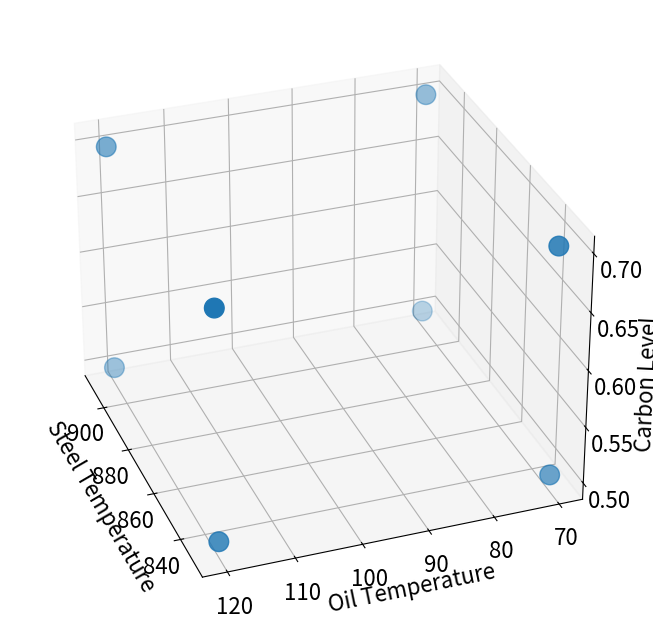
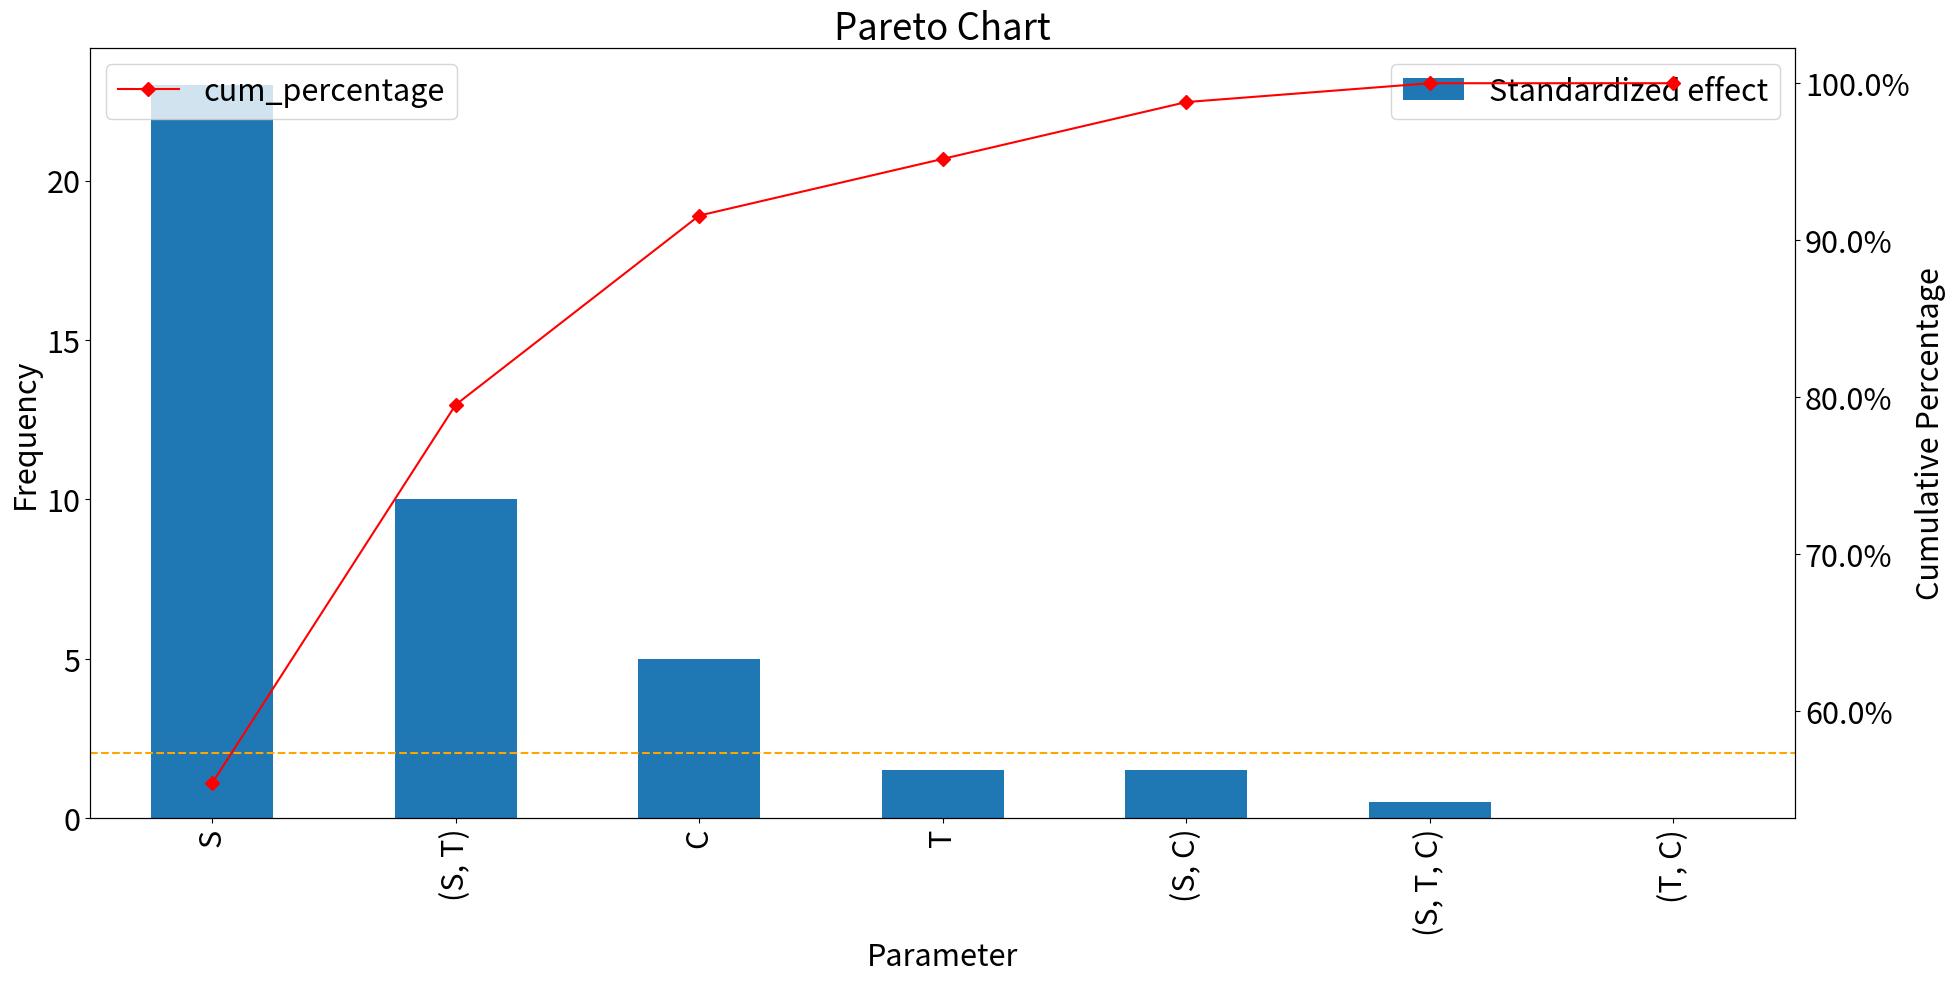

Source code (Python) for these figures, in order: (Note: this script raises an exception after producing the figures.)
import pandas as pd
import numpy as np
from numpy.random import rand

# create dictionary for parameters
inputs_labels = {'S' : 'Steel Temperature',
                 'T' : 'Oil Temperature',
                 'C' : 'Carbon Level'}

#create list of data for high and low. 
dat = [('S',830,910),
        ('T',70,120),
       ('C',0.5,0.7)]

# create pandas dataframe in a pandas dataframe
inputs_df = pd.DataFrame(dat,columns=['index','low','high'])
inputs_df = inputs_df.set_index(['index'])
inputs_df['label'] = inputs_df.index.map( lambda z : inputs_labels[z] )

#print dataframe
inputs_df

# compute averages and span
inputs_df['average'] = inputs_df.apply( lambda z : ( z['high'] + z['low'])/2 , axis=1)
inputs_df['span'] = inputs_df.apply( lambda z : ( z['high'] - z['low'])/2 , axis=1)

# encode the data
inputs_df['encoded_low'] = inputs_df.apply( lambda z : ( z['low']  - z['average'] )/( z['span'] ), axis=1)
inputs_df['encoded_high'] = inputs_df.apply( lambda z : ( z['high'] - z['average'] )/( z['span'] ), axis=1)

inputs_df = inputs_df.drop(['average','span'],axis=1)

inputs_df

import itertools
encoded_inputs= list(itertools.product([-1,1],[-1,1],[-1,1]))
encoded_inputs

results=pd.DataFrame(encoded_inputs)
results=results[results.columns[::-1]]
results.columns=['S','T','C']
results

real_experiment = results

var_labels = []
for var in ['S','T','C']:
    var_label = inputs_df.loc[var]['label']
    var_labels.append(var_label)
    real_experiment[var_label] = results.apply(
        lambda z : inputs_df.loc[var]['low'] if z[var]<0 else inputs_df.loc[var]['high'] , 
        axis=1)

print("The values of each real variable in the experiment:")
real_experiment[var_labels]

from mpl_toolkits.mplot3d import Axes3D
import matplotlib.pyplot as plt

plt.rcParams.update({'font.size': 16})
# plot
fig = plt.figure(figsize=(12, 8))
ax = fig.add_subplot(111, projection='3d')
ax.scatter3D(real_experiment['Steel Temperature'],
             real_experiment['Oil Temperature'],
             real_experiment['Carbon Level'],
           s=200)
ax.set_xlabel('Steel Temperature')
ax.set_ylabel('Oil Temperature')
ax.set_zlabel('Carbon Level');
ax.view_init(30, 160)
plt.show()

y=[67, 79, 59, 90, 61, 75, 52, 87]
results['y']= y
results

# Compute the mean effect of the factor on the response,
# conditioned on each variable
labels = ['S','T','C']

main_effects = {}

print('main effects')
for key in labels:
        average_effects = results.groupby(key)['y'].mean()
        main_effects[key] = sum( [i*average_effects[i] for i in [-1,1]])
print(main_effects)

import itertools

twoway_labels = list(itertools.combinations(labels, 2))


twoway_effects = {}
for key in twoway_labels:
    
    effects = results.groupby([key[0],key[1]])['y'].mean()
    
    twoway_effects[key] = sum([ i*j*effects[i][j]/2 for i in [-1,1] for j in [-1,1] ])
twoway_effects

import itertools

threeway_labels = list(itertools.combinations(labels, 3))

threeway_effects = {}
for key in threeway_labels:
    
    effects = results.groupby([key[0],key[1],key[2]])['y'].mean()
    
    threeway_effects[key] = sum([ i*j*k*effects[i][j][k]/4 for i in [-1,1] for j in [-1,1] for k in [-1,1] ])

threeway_effects

effects=[] #pd.DataFrame({})
indexes=[]
for i,k in enumerate(main_effects.keys()):
    effects.append(abs(main_effects[k]))
    indexes.append(k)
for i,k in enumerate(twoway_effects.keys()):
    effects.append(abs(twoway_effects[k]))
    indexes.append(k)
for i,k in enumerate(threeway_effects.keys()):
    effects.append(abs(threeway_effects[k]))
    indexes.append(k)    
    
effects_df=pd.DataFrame({"Standardized effect":effects})

# reset the indexes
effects_df.index=indexes
# Sort values in descending order
effects_df = effects_df.sort_values(by='Standardized effect', ascending=False)
# Add cumulative percentage column
effects_df["cum_percentage"] = round(effects_df["Standardized effect"].cumsum()/effects_df["Standardized effect"].sum()*100,2)

# Display data frame
effects_df

import matplotlib.pyplot as plt
from matplotlib.ticker import PercentFormatter
plt.rcParams.update({'font.size': 22})
# Set figure and axis
fig, ax = plt.subplots(figsize=(22,10))

# Plot bars (i.e. frequencies)
ax.set_title("Pareto Chart")
ax.set_xlabel("Parameter")
ax.set_ylabel("Frequency");
effects_df.plot.bar(y='Standardized effect', ax=ax)
ax.axhline(2.06, color="orange", linestyle="dashed")

# Second y axis (i.e. cumulative percentage)
ax2 = ax.twinx()
#ax2.plot(effects_df.index, effects_df["cum_percentage"], color="red", marker="D", ms=7)
effects_df.plot(y="cum_percentage", color="red", marker="D", ms=7, ax=ax2)
ax2.yaxis.set_major_formatter(PercentFormatter())
ax2.set_ylabel("Cumulative Percentage");

from matplotlib.pyplot import *
import scipy.stats as stats
import statsmodels.api as sm
fig = figure(figsize=(4,4))


stats.probplot(effects_df["Standardized effect"], dist="norm", plot=plt)

#sm.qqplot(effects_df["Standardized effect"],line ='45')

s = "yhat = "

s += "%0.3f "%(results['y'].mean())

for i,k in enumerate(main_effects.keys()):
    if(main_effects[k]<0):
        s += "%0.3f %s "%(main_effects[k]/2.0, k )
    else:
        s += "+ %0.3f %s "%(main_effects[k]/2.0, k )

for i,k in enumerate(twoway_effects.keys()):
    if(twoway_effects[k]<0):
        s += " %0.3f %s %s"%( twoway_effects[k]/2.0, k[0],k[1])
    else:
        s += "+ %0.3f %s %s"%( twoway_effects[k]/2.0, k[0],k[1])

for i,k in enumerate(threeway_effects.keys()):
    if(threeway_effects[k]<0):
        s += " %0.3f %s %s %s"%( threeway_effects[k]/2.0, k[0],k[1], k[2])
    else:
        s += "+ %0.3f %s %s %s"%( threeway_effects[k]/2.0, k[0],k[1], k[2])


print(s)